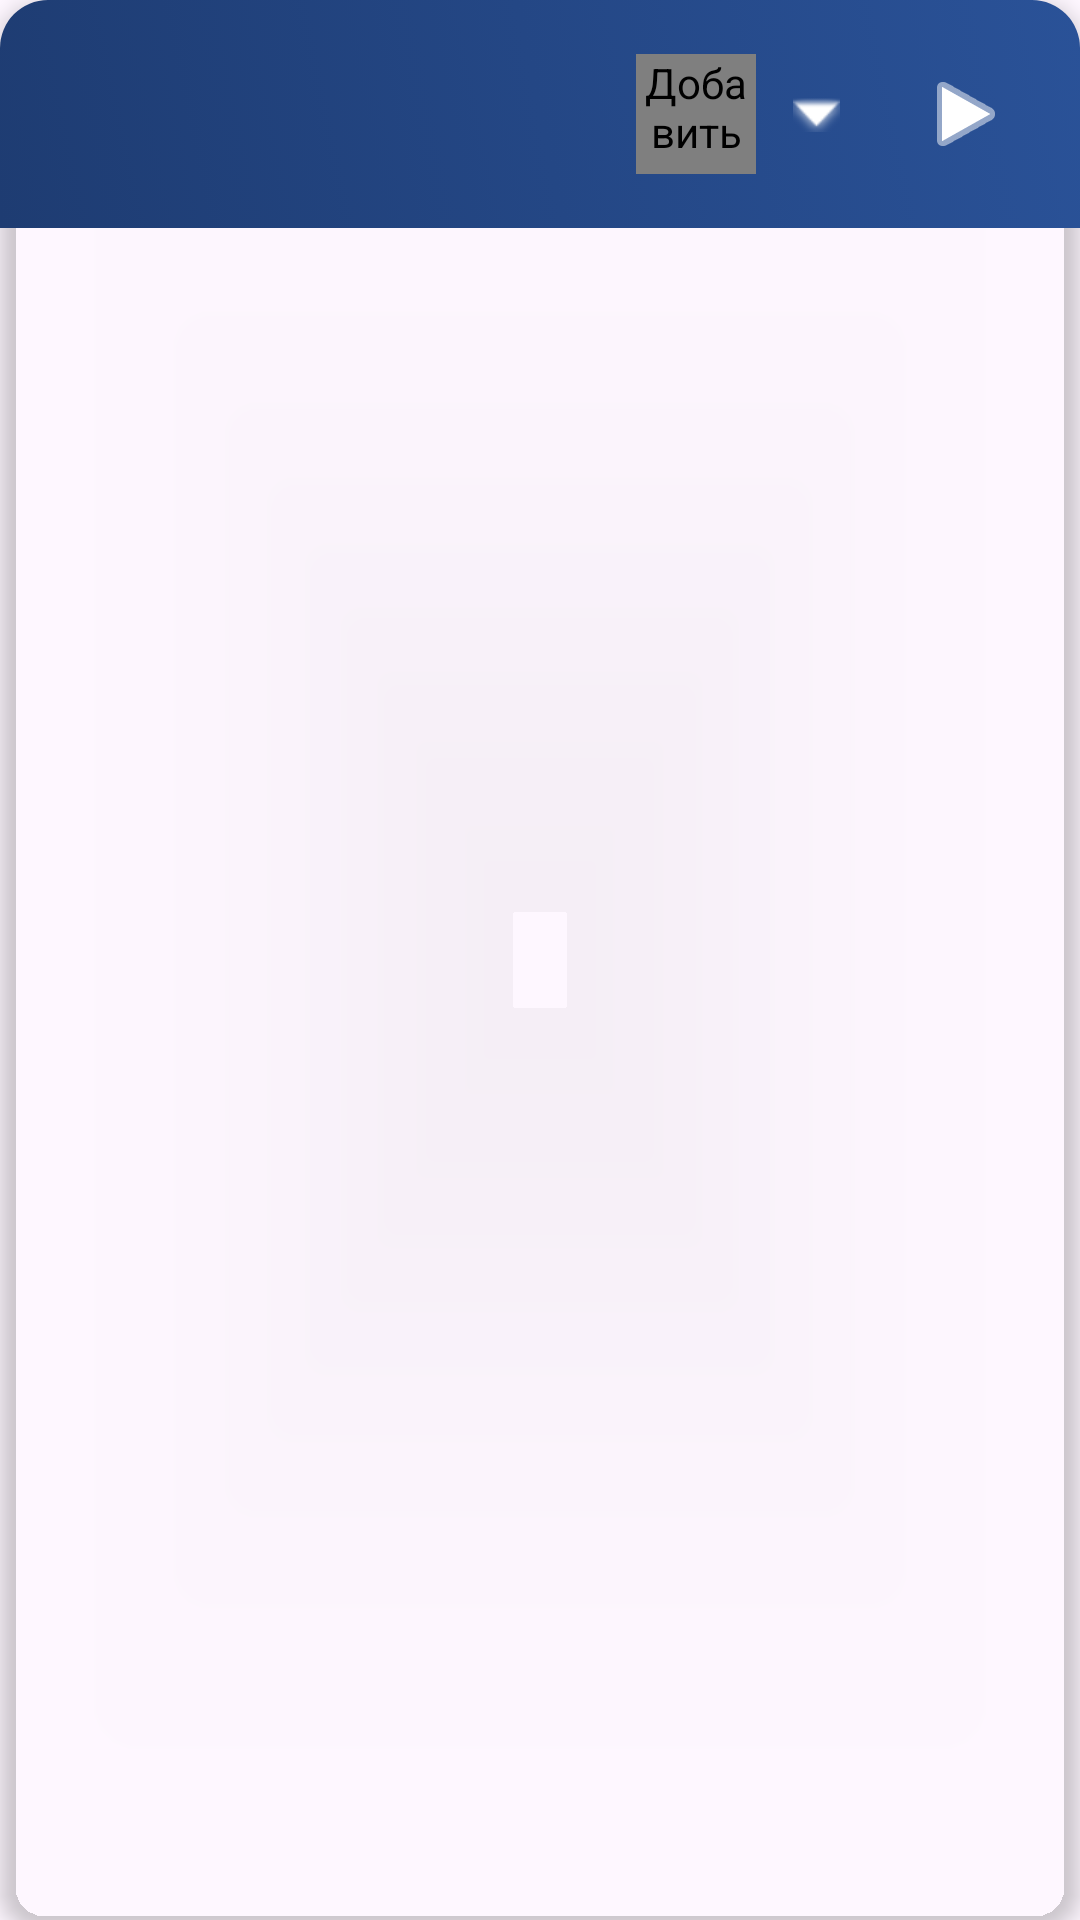

The Android layout XML behind this screen, and the referenced resources:
<!-- AndroidManifest.xml: application theme Theme.AudioBible -->
<!-- res/layout/chapters_audio.xml -->
<?xml version="1.0" encoding="utf-8"?>
<androidx.cardview.widget.CardView
    xmlns:app="http://schemas.android.com/apk/res-auto"
    xmlns:tools="http://schemas.android.com/tools"
    xmlns:android="http://schemas.android.com/apk/res/android"
    android:layout_width="match_parent"
    android:layout_height="wrap_content"
    android:layout_marginStart="12dp"
    android:layout_marginEnd="12dp"
    android:layout_marginTop="6dp"
    android:layout_marginBottom="6dp"
    app:cardCornerRadius="16dp"
    app:cardElevation="4dp"
    app:cardMaxElevation="6dp"
    app:cardBackgroundColor="@android:color/transparent">

    <androidx.constraintlayout.widget.ConstraintLayout
        android:id="@+id/layoutBackground"
        android:layout_width="match_parent"
        android:layout_height="wrap_content"
        android:background="@drawable/bg_chapter_card"
        android:padding="16dp">

        
        <TextView
            android:id="@+id/textViewTitle"
            android:layout_width="0dp"
            android:layout_height="wrap_content"
            android:layout_marginEnd="16dp"
            android:ellipsize="end"
            android:maxLines="1"
            android:textColor="#FFFFFF"
            android:textSize="18sp"
            android:textStyle="bold"
            app:layout_constraintBottom_toBottomOf="@id/buttonPlayPause"
            app:layout_constraintEnd_toStartOf="@id/buttonLike"
            app:layout_constraintStart_toStartOf="parent"
            app:layout_constraintTop_toTopOf="@id/buttonPlayPause"
            tools:text="Глава 1" />


        <com.airbnb.lottie.LottieAnimationView
            android:id="@+id/buttonLike"
            android:layout_width="40dp"
            android:layout_height="40dp"
            android:layout_marginEnd="4dp"
            android:background="?attr/selectableItemBackgroundBorderless"
            android:contentDescription="Добавить в избранное"
            app:lottie_rawRes="@raw/heart"
            app:lottie_autoPlay="false"
            app:lottie_loop="false"
            app:layout_constraintBottom_toBottomOf="@id/buttonPlayPause"
            app:layout_constraintEnd_toStartOf="@id/imageViewArrow"
            app:layout_constraintStart_toEndOf="@id/textViewTitle"
            app:layout_constraintTop_toTopOf="@id/buttonPlayPause"/>




        
        <ImageView
            android:id="@+id/imageViewArrow"
            android:layout_width="32dp"
            android:layout_height="32dp"
            android:layout_marginEnd="12dp"
            android:background="?attr/selectableItemBackgroundBorderless"
            android:contentDescription="Развернуть текст"
            android:padding="4dp"
            android:scaleType="centerInside"
            android:src="@android:drawable/arrow_down_float"
            app:tint="#FFFFFF"
            app:layout_constraintBottom_toBottomOf="@id/buttonPlayPause"
            app:layout_constraintEnd_toStartOf="@id/buttonPlayPause"
            app:layout_constraintTop_toTopOf="@id/buttonPlayPause" />

        
        <ImageButton
            android:id="@+id/buttonPlayPause"
            android:layout_width="44dp"
            android:layout_height="44dp"
            android:background="?attr/selectableItemBackgroundBorderless"
            android:contentDescription="Воспроизведение"
            android:scaleType="centerInside"
            android:src="@android:drawable/ic_media_play"
            app:tint="#FFFFFF"
            app:layout_constraintEnd_toEndOf="parent"
            app:layout_constraintTop_toTopOf="parent" />

        
        <TextView
            android:id="@+id/textViewChapterContent"
            android:layout_width="0dp"
            android:layout_height="wrap_content"
            android:layout_marginTop="16dp"
            android:lineSpacingMultiplier="1.2"
            android:textColor="#E2E8F0"
            android:textSize="15sp"
            android:visibility="gone"
            app:layout_constraintBottom_toBottomOf="parent"
            app:layout_constraintEnd_toEndOf="parent"
            app:layout_constraintStart_toStartOf="parent"
            app:layout_constraintTop_toBottomOf="@id/buttonPlayPause"
            tools:text="1. В начале сотворил Бог небо и землю...\n2. Земля же была безвидна и пуста..."
            tools:visibility="visible" />

    </androidx.constraintlayout.widget.ConstraintLayout>
</androidx.cardview.widget.CardView>
<!-- resources referenced by this layout -->
<resources>
  <!-- drawable bg_chapter_card (drawable) -->
  <?xml version="1.0" encoding="utf-8"?>
  <selector xmlns:android="http://schemas.android.com/apk/res/android">
      
      <item android:state_activated="true">
          <layer-list>
              
              <item android:drawable="@drawable/modern_card_gradient" />
  
              
              <item>
                  <shape android:shape="rectangle">
                      <solid android:color="#1AFFFFFF" />
                      <corners android:radius="12dp" />
                  </shape>
              </item>
  
              
              <item>
                  <shape android:shape="rectangle">
                      <solid android:color="@android:color/transparent" />
                      <stroke android:width="3dp" android:color="#FFFFFF" />
                      <corners android:radius="12dp" />
                  </shape>
              </item>
          </layer-list>
      </item>
  
      
      <item>
          <layer-list>
              <item android:drawable="@drawable/modern_card_gradient" />
          </layer-list>
      </item>
  
  </selector>
  <style name="Theme.AudioBible" parent="Base.Theme.AudioBible" />
  <!-- drawable modern_card_gradient (drawable) -->
  <?xml version="1.0" encoding="utf-8"?>
  <shape android:shape="rectangle"
      xmlns:android="http://schemas.android.com/apk/res/android">
      
      <gradient
          android:startColor="#1E3C72"
          android:endColor="#2A5298"
          android:angle="45"
          android:type="linear" />
  </shape>
  <style name="Base.Theme.AudioBible" parent="Theme.Material3.DayNight.NoActionBar">
          
          
      </style>
</resources>
